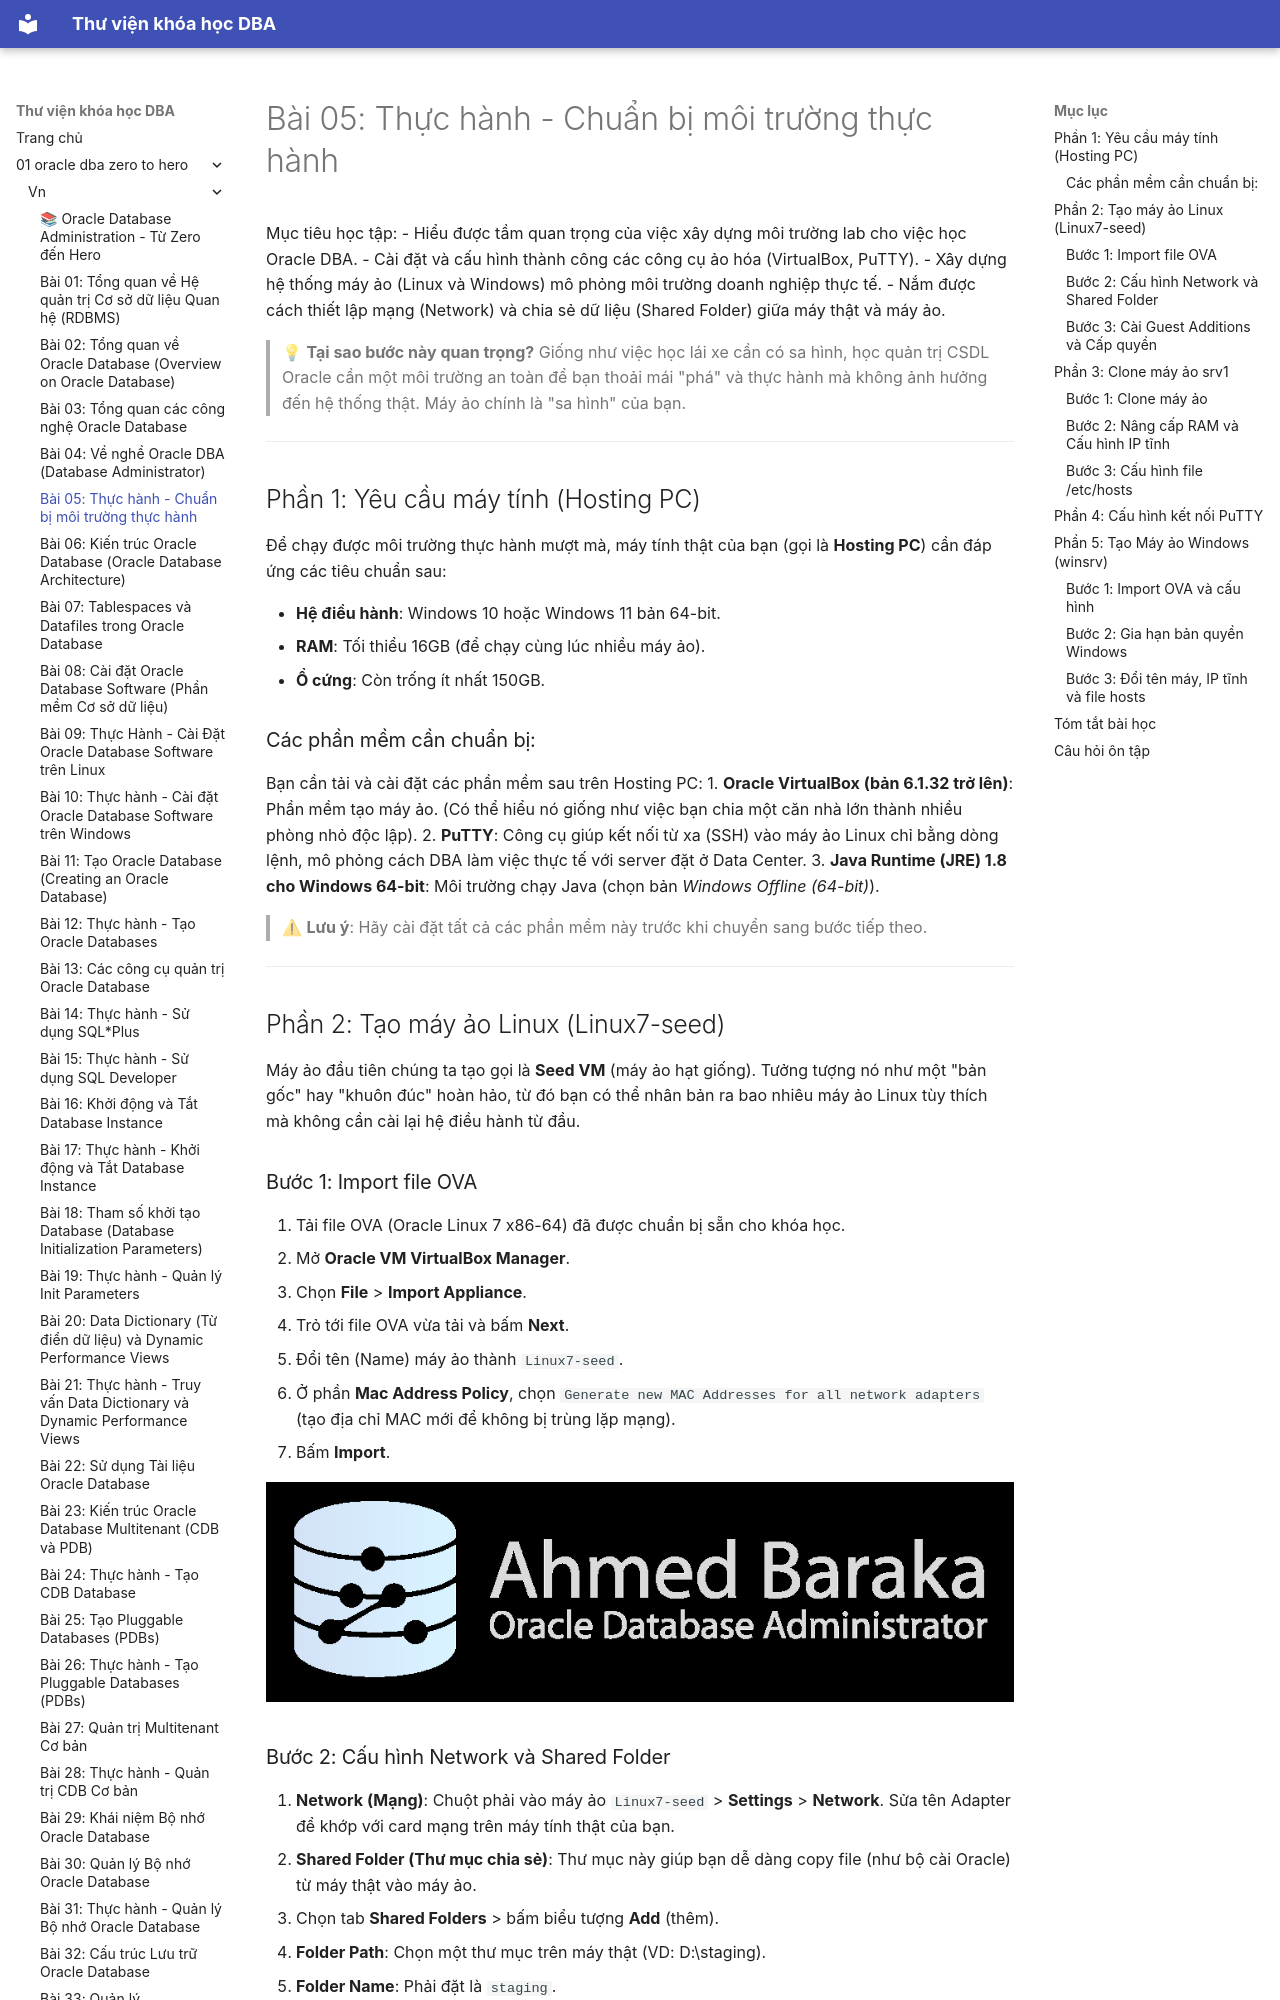

repository: quochuyag/MkDocs_local · page: 01-oracle-dba-zero-to-hero/vn/005-thuc-hanh-chuan-bi-moi-truong/index.html · generator: mkdocs

---
title: 'Bài 05: Thực hành - Chuẩn bị môi trường thực hành'
course: 01-oracle-dba-zero-to-hero
source: Oracle-Database-Administration-from-Zero-to-Hero/VN/05-thuc-hanh-chuan-bi-moi-truong.md
---

# Bài 05: Thực hành - Chuẩn bị môi trường thực hành

Mục tiêu học tập:
- Hiểu được tầm quan trọng của việc xây dựng môi trường lab cho việc học Oracle DBA.
- Cài đặt và cấu hình thành công các công cụ ảo hóa (VirtualBox, PuTTY).
- Xây dựng hệ thống máy ảo (Linux và Windows) mô phỏng môi trường doanh nghiệp thực tế.
- Nắm được cách thiết lập mạng (Network) và chia sẻ dữ liệu (Shared Folder) giữa máy thật và máy ảo.

> 💡 **Tại sao bước này quan trọng?** 
> Giống như việc học lái xe cần có sa hình, học quản trị CSDL Oracle cần một môi trường an toàn để bạn thoải mái "phá" và thực hành mà không ảnh hưởng đến hệ thống thật. Máy ảo chính là "sa hình" của bạn.

---

## Phần 1: Yêu cầu máy tính (Hosting PC)

Để chạy được môi trường thực hành mượt mà, máy tính thật của bạn (gọi là **Hosting PC**) cần đáp ứng các tiêu chuẩn sau:

- **Hệ điều hành**: Windows 10 hoặc Windows 11 bản 64-bit.
- **RAM**: Tối thiểu 16GB (để chạy cùng lúc nhiều máy ảo).
- **Ổ cứng**: Còn trống ít nhất 150GB.

### Các phần mềm cần chuẩn bị:

Bạn cần tải và cài đặt các phần mềm sau trên Hosting PC:
1. **Oracle VirtualBox (bản 6.1.32 trở lên)**: Phần mềm tạo máy ảo. (Có thể hiểu nó giống như việc bạn chia một căn nhà lớn thành nhiều phòng nhỏ độc lập).
2. **PuTTY**: Công cụ giúp kết nối từ xa (SSH) vào máy ảo Linux chỉ bằng dòng lệnh, mô phỏng cách DBA làm việc thực tế với server đặt ở Data Center.
3. **Java Runtime (JRE) 1.8 cho Windows 64-bit**: Môi trường chạy Java (chọn bản *Windows Offline (64-bit)*).

> ⚠ **Lưu ý**: Hãy cài đặt tất cả các phần mềm này trước khi chuyển sang bước tiếp theo.

---

## Phần 2: Tạo máy ảo Linux (Linux7-seed)

Máy ảo đầu tiên chúng ta tạo gọi là **Seed VM** (máy ảo hạt giống). Tưởng tượng nó như một "bản gốc" hay "khuôn đúc" hoàn hảo, từ đó bạn có thể nhân bản ra bao nhiêu máy ảo Linux tùy thích mà không cần cài lại hệ điều hành từ đầu.
